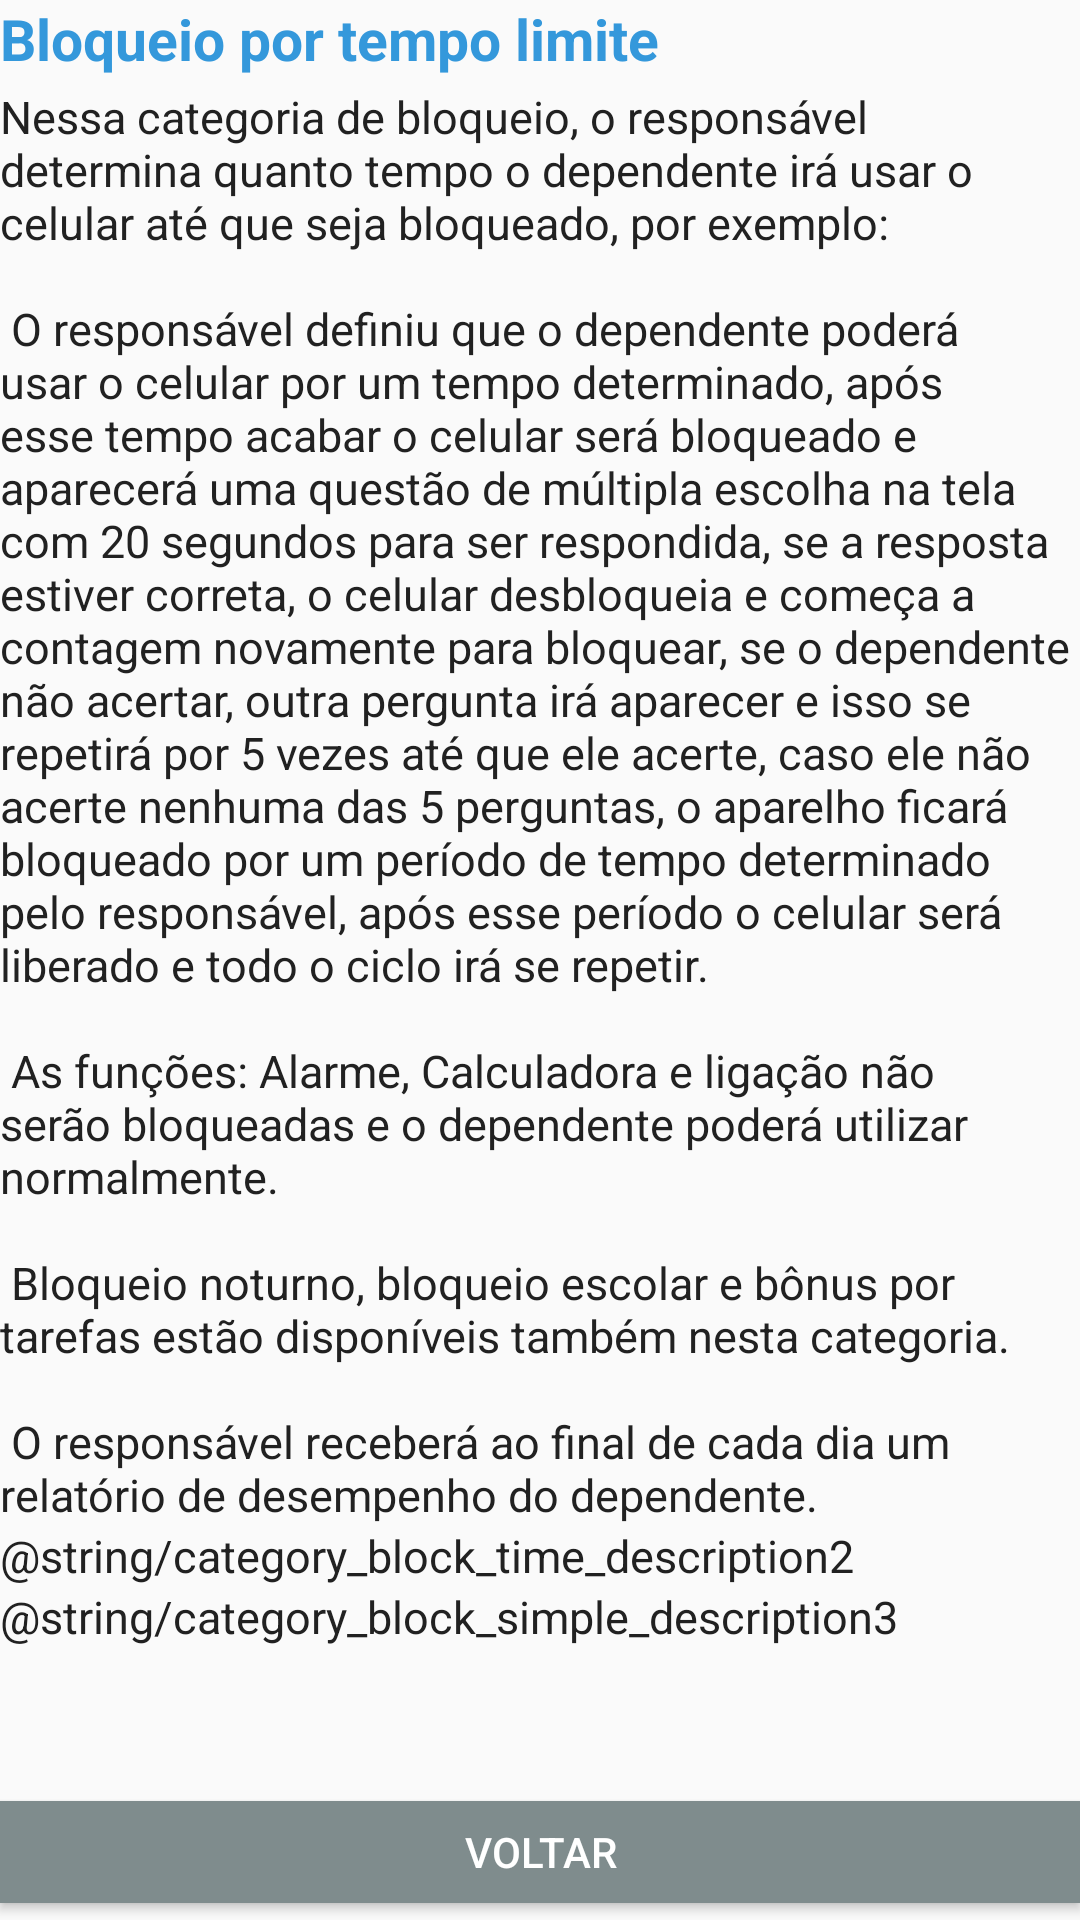

Android layout source for this screen:
<!-- AndroidManifest.xml: application theme AppTheme -->
<!-- res/layout/activity_category_block_time.xml -->
<?xml version="1.0" encoding="utf-8"?>
<FrameLayout xmlns:android="http://schemas.android.com/apk/res/android"
    xmlns:tools="http://schemas.android.com/tools"
    android:layout_width="wrap_content"
    android:layout_height="wrap_content"
    tools:context=".view.CategoryBlockActivity"
    android:layout_marginLeft="10dp"
    android:layout_marginRight="10dp">
    <LinearLayout
        android:layout_width="wrap_content"
        android:layout_height="wrap_content"
        android:orientation="vertical">
        <TextView
            android:id="@+id/category_block_time_title"
            android:layout_width="wrap_content"
            android:layout_height="wrap_content"
            android:text="@string/category_block_time_title"
            android:layout_marginBottom="3dp"
            android:textColor="@color/colorPrimary"
            android:textSize="19sp"
            android:textStyle="bold" />

        <RelativeLayout
            android:layout_width="wrap_content"
            android:layout_height="wrap_content">

        <RelativeLayout
            android:layout_width="wrap_content"
            android:layout_height="45dp"
            android:layout_marginTop="5dp"
            android:layout_alignParentBottom="true">

            <Button
                android:id="@+id/category_block_button_return"
                android:layout_width="match_parent"
                android:layout_height="34dp"
                android:text="@string/category_block_time_button_return"
                android:background="@color/asbestos"
                android:textColor="@color/white"
                android:layout_centerVertical="true"/>

        </RelativeLayout>

        <ScrollView
            android:layout_width="wrap_content"
            android:layout_height="wrap_content"
            android:layout_marginBottom="40dp">
            <RelativeLayout
                android:layout_width="wrap_content"
                android:layout_height="wrap_content"
                android:gravity="center">

                <TextView
                    android:id="@+id/category_block_time_description1"
                    android:layout_width="wrap_content"
                    android:layout_height="wrap_content"
                    android:text="@string/category_block_time_description1"
                    android:textSize="15sp"
                    android:textColor="@color/black_grey"/>

                <TextView
                    android:id="@+id/category_block_time_description2"
                    android:layout_width="wrap_content"
                    android:layout_height="wrap_content"
                    android:layout_below="@id/category_block_time_description1"
                    android:text="@string/category_block_time_description2"
                    android:textSize="15sp"
                    android:textColor="@color/black_grey"/>

                <TextView
                    android:id="@+id/category_block_time_description3"
                    android:layout_width="wrap_content"
                    android:layout_height="wrap_content"
                    android:layout_below="@id/category_block_time_description2"
                    android:text="@string/category_block_simple_description3"
                    android:textSize="15sp"
                    android:textColor="@color/black_grey"/>

            </RelativeLayout>
        </ScrollView>
        </RelativeLayout>
    </LinearLayout>
</FrameLayout>
<!-- resources referenced by this layout -->
<resources>
  <color name="asbestos">#7f8c8d</color>
  <color name="black_grey">#212121</color>
  <color name="colorPrimary">#3498db</color>
  <color name="white">#ffffff</color>
  <string name="category_block_time_button_return">Voltar</string>
  <string name="category_block_time_description1">Nessa categoria de bloqueio, o responsável
          determina quanto tempo o dependente irá usar o celular até que seja bloqueado,
          por exemplo:\n\n
  
          O responsável definiu que o dependente poderá usar o celular por um tempo determinado,
          após esse tempo acabar o celular será bloqueado e aparecerá uma questão de múltipla escolha
          na tela com 20 segundos para ser respondida, se a resposta estiver correta, o celular
          desbloqueia e começa a contagem novamente para bloquear, se o dependente não acertar,
          outra pergunta irá aparecer e isso se repetirá por 5 vezes até que ele acerte, caso ele
          não acerte nenhuma das 5 perguntas, o aparelho ficará bloqueado por um período de tempo
          determinado pelo responsável, após esse período o celular será liberado e todo o ciclo
          irá se repetir.\n\n
  
          As funções: Alarme, Calculadora e ligação não serão bloqueadas e o dependente poderá
          utilizar normalmente.\n\n
  
          Bloqueio noturno, bloqueio escolar e bônus por tarefas estão disponíveis também nesta
          categoria.\n\n
  
          O responsável receberá ao final de cada dia um relatório de desempenho do dependente.
      </string>
  <string name="category_block_time_title">Bloqueio por tempo limite</string>
  <style name="AppTheme" parent="Theme.AppCompat.Light.DarkActionBar">
          
          <item name="colorPrimary">@color/colorPrimary</item>
          <item name="colorPrimaryDark">@color/colorPrimaryDark</item>
          <item name="colorAccent">@color/colorAccent</item>
      </style>
  <color name="colorPrimaryDark">#006aa9</color>
  <color name="colorAccent">#73c9ff</color>
</resources>
